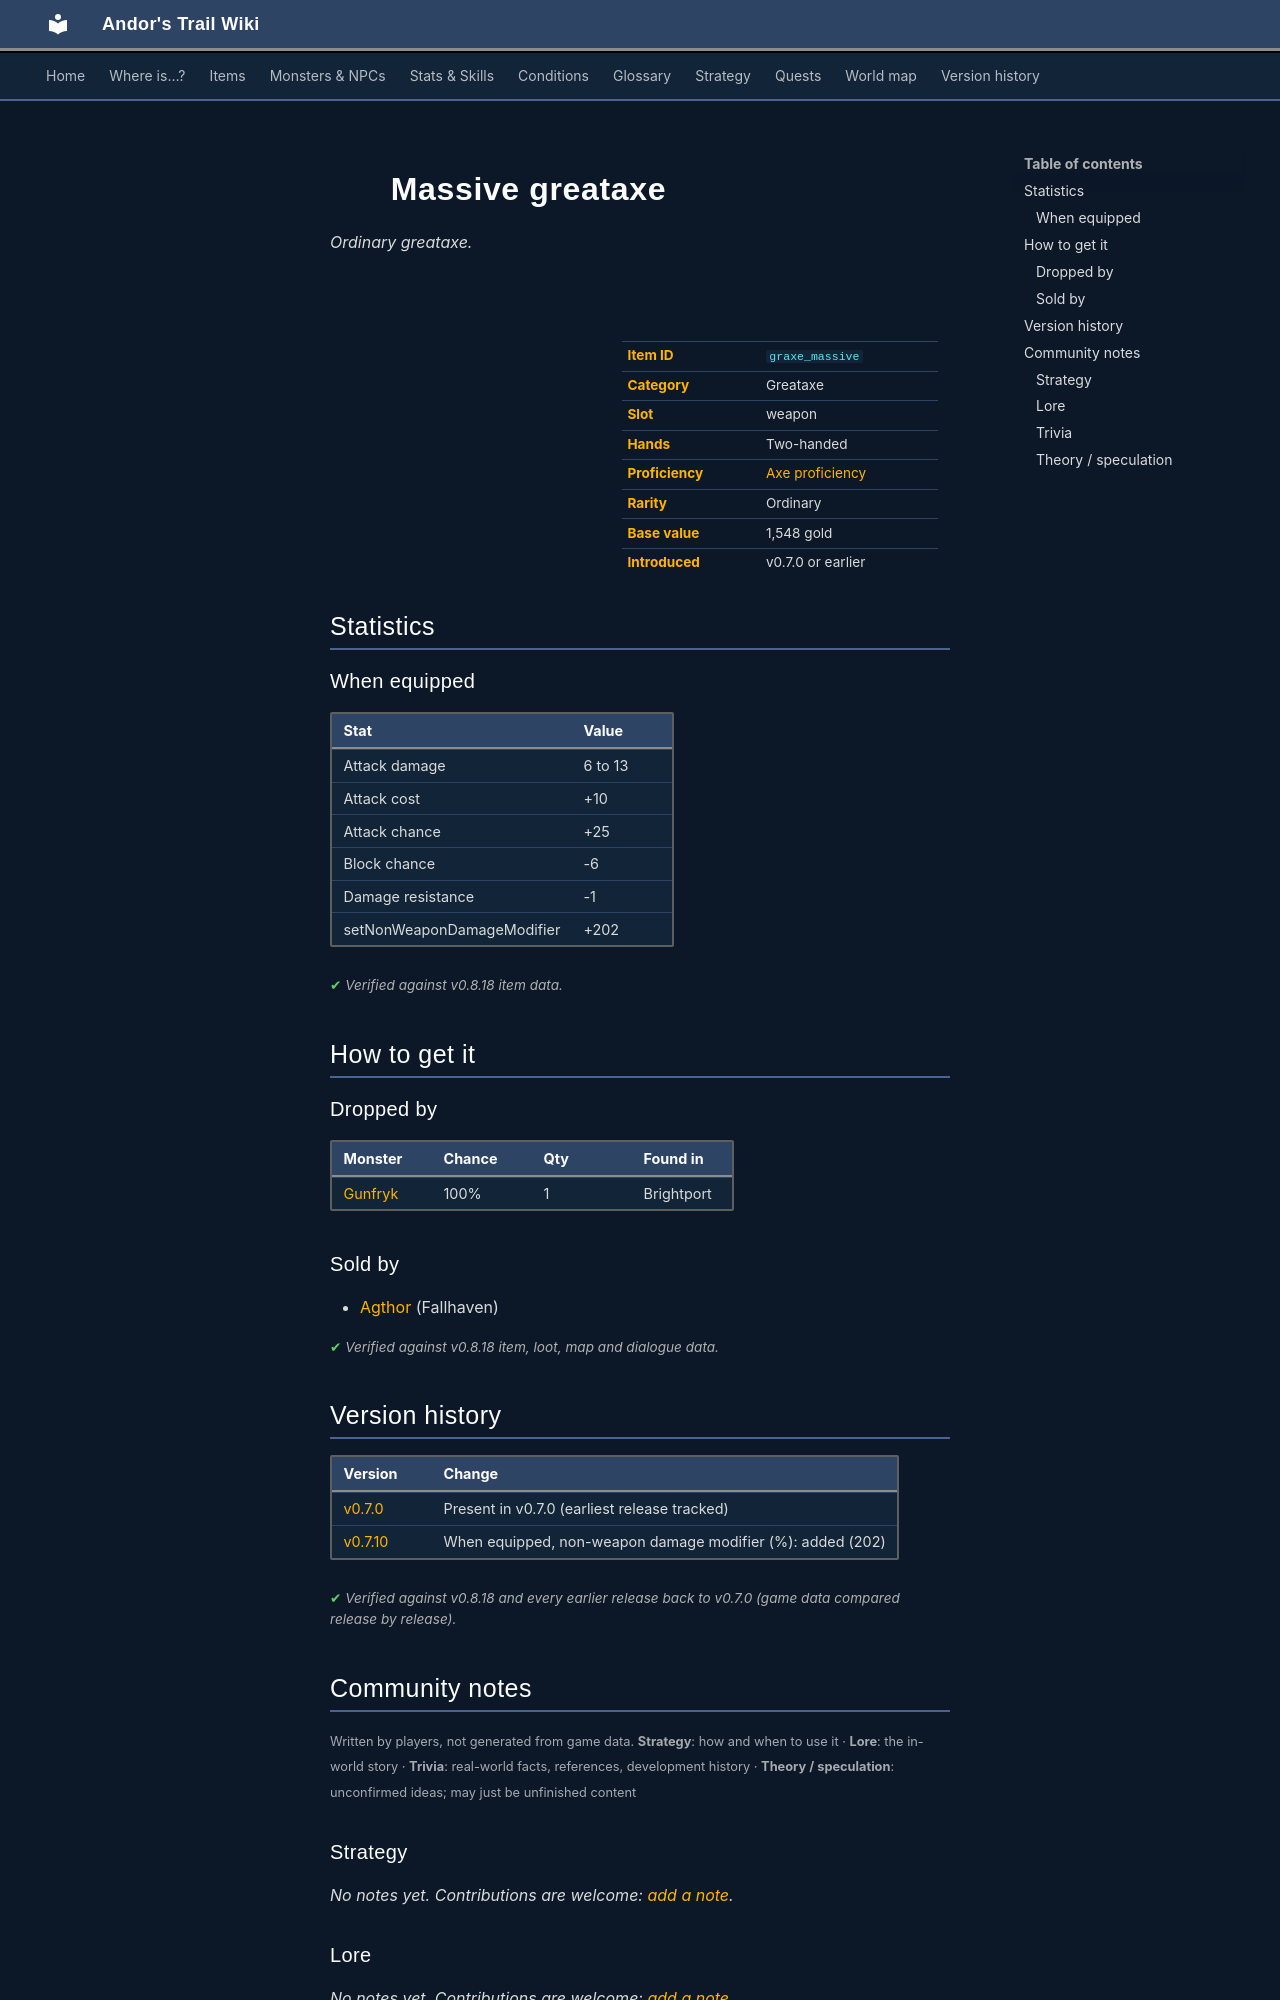

repository: asdfghjkl628/Andor-s-Trail-Wikiiii · page: items/graxe_massive/index.html · generator: mkdocs

---
description: "Massive greataxe is a ordinary greataxe in Andor's Trail (Attack damage 6 to 13, Attack cost +10, Attack chance +25, Block chance -6). How to get it: monster drops, shops."
---

# ![](../assets/icons/items/items_misc_5_41.png){ .sprite } Massive greataxe

*Ordinary greataxe.*

<div class="infobox" markdown>

<p class="ib-img"><img class="sprite" src="../../assets/icons/items/items_misc_5_41.png" alt=""></p>

| | |
|---|---|
| **Item ID** | `graxe_massive` |
| **Category** | Greataxe |
| **Slot** | weapon |
| **Hands** | Two-handed |
| **Proficiency** | [Axe proficiency](../skills/weaponProficiencyAxe.md) |
| **Rarity** | Ordinary |
| **Base value** | 1,548 gold |
| **Introduced** | v0.7.0 or earlier |

</div>

## Statistics

### When equipped

| Stat | Value |
|---|---|
| Attack damage | 6 to 13 |
| Attack cost | +10 |
| Attack chance | +25 |
| Block chance | -6 |
| Damage resistance | -1 |
| setNonWeaponDamageModifier | +202 |

<p class="verified">Verified against v0.8.18 item data.</p>

## How to get it

### Dropped by

| Monster | Chance | Qty | Found in |
|---|---|---|---|
| [Gunfryk](../monsters/brightportguardcaptain.md) | 100% | 1 | Brightport |

### Sold by

- [Agthor](../monsters/agthor.md) (Fallhaven)


<p class="verified">Verified against v0.8.18 item, loot, map and dialogue data.</p>


## Version history

| Version | Change |
|---|---|
| [v0.7.0](../versions/0.7.0.md) | Present in v0.7.0 (earliest release tracked) |
| [v0.7.10](../versions/0.7.10.md) | When equipped, non-weapon damage modifier (%): added (202) |

<p class="verified">Verified against v0.8.18 and every earlier release back to v0.7.0 (game data compared release by release).</p>


## Community notes

<small>Written by players, not generated from game data. **Strategy**: how and when to use it · **Lore**: the in-world story · **Trivia**: real-world facts, references, development history · **Theory / speculation**: unconfirmed ideas; may just be unfinished content</small>

### Strategy

*No notes yet. Contributions are welcome: [add a note](https://github.com/asdfghjkl628/Andor-s-Trail-Wikiiii/new/main/notes/items?filename=graxe_massive.md&value=%23%23%20Strategy%0A%0A%3C%21--%20how%20and%20when%20to%20use%20it%20--%3E%0A%0A%23%23%20Lore%0A%0A%3C%21--%20the%20in-world%20story%20--%3E%0A%0A%23%23%20Trivia%0A%0A%3C%21--%20real-world%20facts%2C%20references%2C%20development%20history%20--%3E%0A%0A%23%23%20Theory%20/%20speculation%0A%0A%3C%21--%20unconfirmed%20ideas%3B%20may%20just%20be%20unfinished%20content%20--%3E%0A).*

### Lore

*No notes yet. Contributions are welcome: [add a note](https://github.com/asdfghjkl628/Andor-s-Trail-Wikiiii/new/main/notes/items?filename=graxe_massive.md&value=%23%23%20Strategy%0A%0A%3C%21--%20how%20and%20when%20to%20use%20it%20--%3E%0A%0A%23%23%20Lore%0A%0A%3C%21--%20the%20in-world%20story%20--%3E%0A%0A%23%23%20Trivia%0A%0A%3C%21--%20real-world%20facts%2C%20references%2C%20development%20history%20--%3E%0A%0A%23%23%20Theory%20/%20speculation%0A%0A%3C%21--%20unconfirmed%20ideas%3B%20may%20just%20be%20unfinished%20content%20--%3E%0A).*

### Trivia

*No notes yet. Contributions are welcome: [add a note](https://github.com/asdfghjkl628/Andor-s-Trail-Wikiiii/new/main/notes/items?filename=graxe_massive.md&value=%23%23%20Strategy%0A%0A%3C%21--%20how%20and%20when%20to%20use%20it%20--%3E%0A%0A%23%23%20Lore%0A%0A%3C%21--%20the%20in-world%20story%20--%3E%0A%0A%23%23%20Trivia%0A%0A%3C%21--%20real-world%20facts%2C%20references%2C%20development%20history%20--%3E%0A%0A%23%23%20Theory%20/%20speculation%0A%0A%3C%21--%20unconfirmed%20ideas%3B%20may%20just%20be%20unfinished%20content%20--%3E%0A).*
